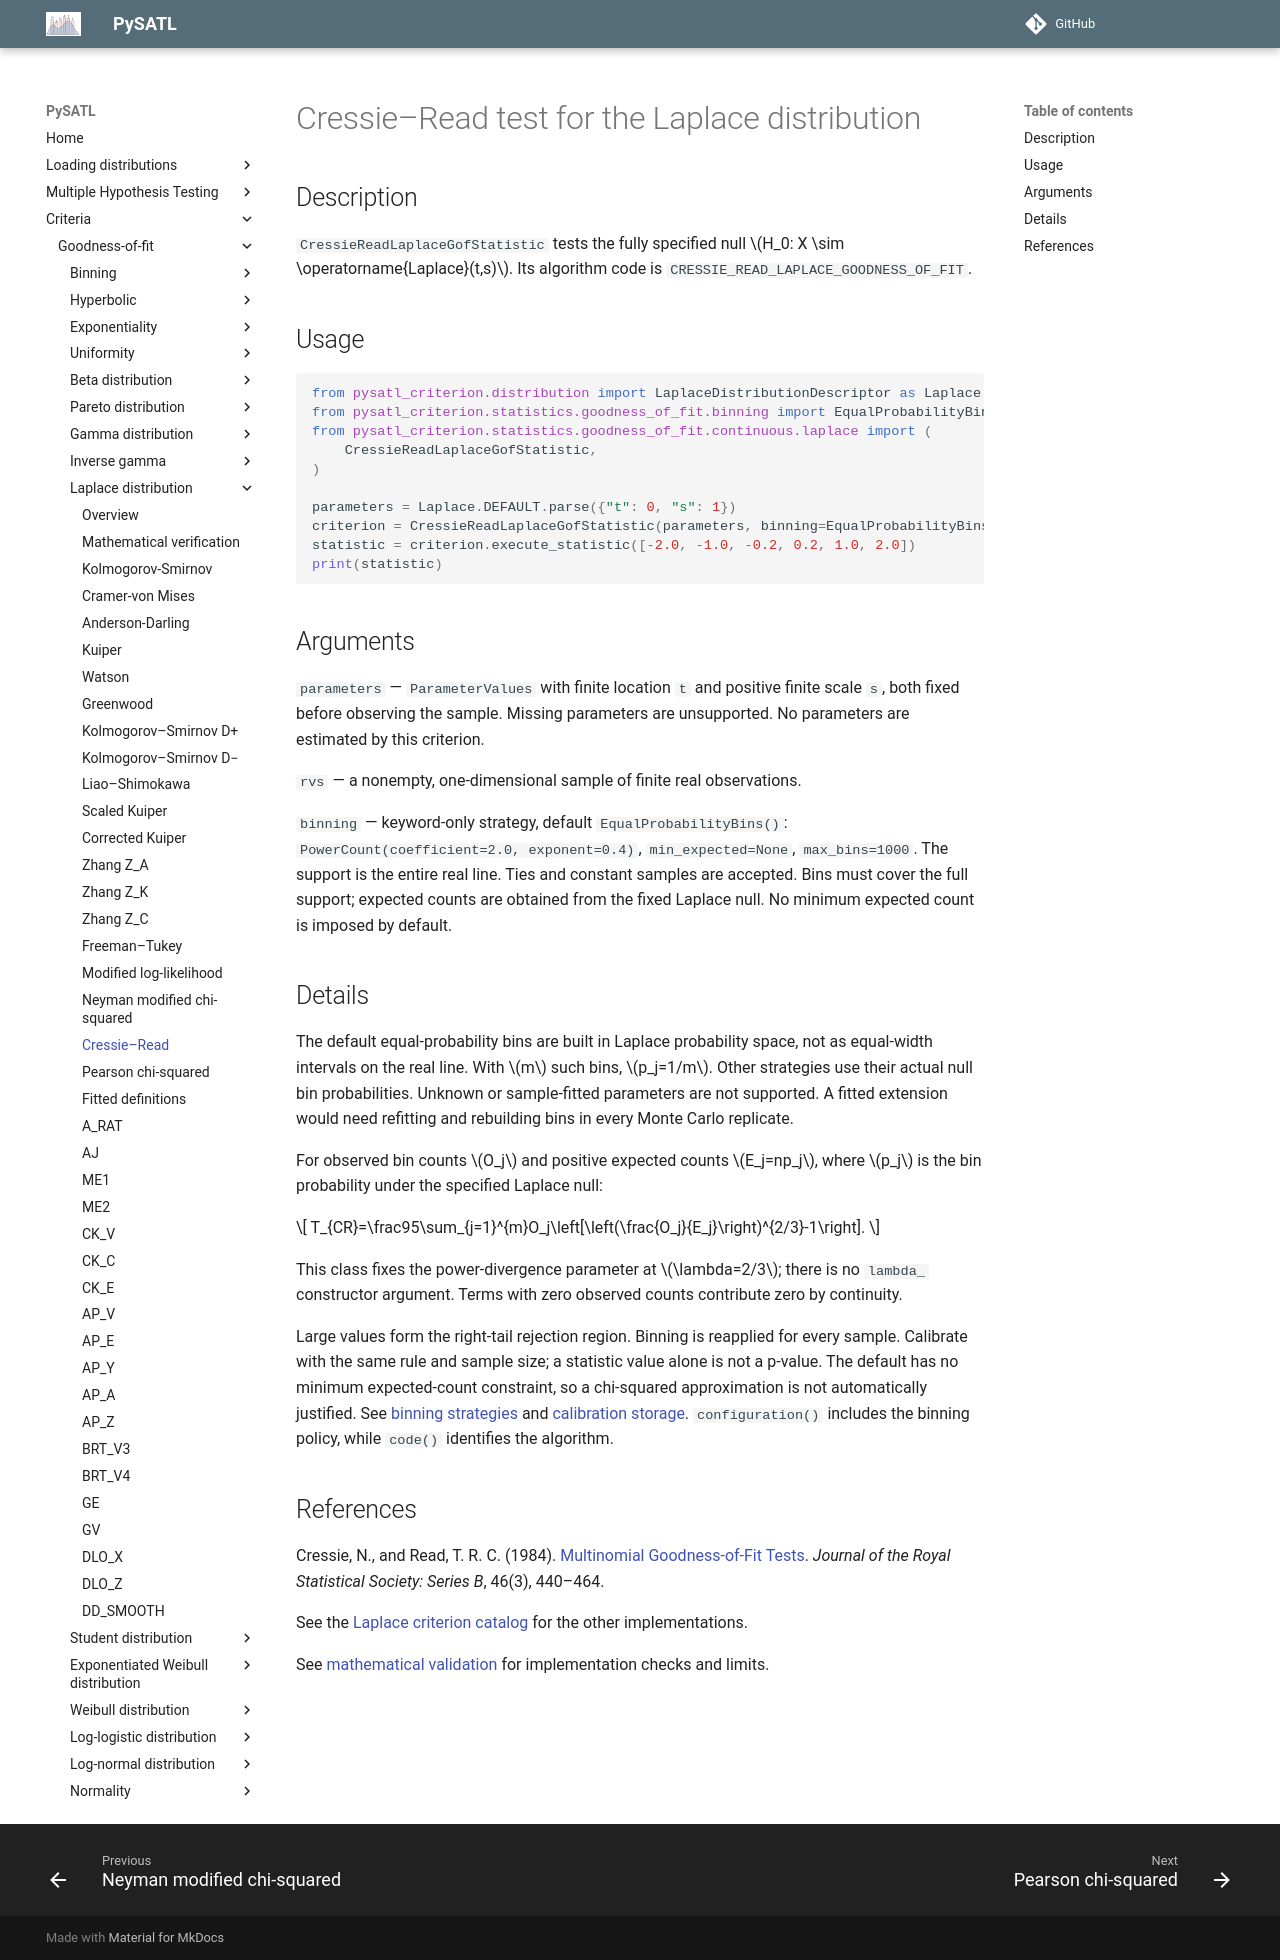

repository: PySATL/pysatl-criterion · page: en/main/criteria/goodness-of-fit/laplace/cressie_read_laplace_criterion/index.html · generator: mkdocs

# Cressie–Read test for the Laplace distribution

## Description

`CressieReadLaplaceGofStatistic` tests the fully specified null $H_0: X \sim \operatorname{Laplace}(t,s)$.
Its algorithm code is `CRESSIE_READ_LAPLACE_GOODNESS_OF_FIT`.

## Usage

```python
from pysatl_criterion.distribution import LaplaceDistributionDescriptor as Laplace
from pysatl_criterion.statistics.goodness_of_fit.binning import EqualProbabilityBins
from pysatl_criterion.statistics.goodness_of_fit.continuous.laplace import (
    CressieReadLaplaceGofStatistic,
)

parameters = Laplace.DEFAULT.parse({"t": 0, "s": 1})
criterion = CressieReadLaplaceGofStatistic(parameters, binning=EqualProbabilityBins(count=3))
statistic = criterion.execute_statistic([-2.0, -1.0, -0.2, 0.2, 1.0, 2.0])
print(statistic)
```

## Arguments

`parameters` — `ParameterValues` with finite location `t` and positive finite
scale `s`, both fixed before observing the sample. Missing parameters are
unsupported. No parameters are estimated by this criterion.

`rvs` — a nonempty, one-dimensional sample of finite real observations.

`binning` — keyword-only strategy, default `EqualProbabilityBins()`:
`PowerCount(coefficient=2.0, exponent=0.4)`, `min_expected=None`, `max_bins=1000`.
The support is the entire real line. Ties and constant samples are accepted.
Bins must cover the full support; expected counts are obtained from the fixed
Laplace null. No minimum expected count is imposed by default.

## Details

The default equal-probability bins are built in Laplace probability space,
not as equal-width intervals on the real line. With $m$ such bins,
$p_j=1/m$. Other strategies use their actual null bin probabilities.
Unknown or sample-fitted parameters are not supported. A fitted extension would
need refitting and rebuilding bins in every Monte Carlo replicate.


For observed bin counts $O_j$ and positive expected counts $E_j=np_j$,
where $p_j$ is the bin probability under the specified Laplace null:

$$
T_{CR}=\frac95\sum_{j=1}^{m}O_j\left[\left(\frac{O_j}{E_j}\right)^{2/3}-1\right].
$$

This class fixes the power-divergence parameter at $\lambda=2/3$; there is no `lambda_` constructor argument. Terms with zero observed counts contribute zero by continuity.

Large values form the right-tail rejection region. Binning is reapplied for every sample. Calibrate with the same rule and sample
size; a statistic value alone is not a p-value. The default has no minimum
expected-count constraint, so a chi-squared approximation is not automatically
justified. See [binning strategies](../binning/index.md) and
[calibration storage](../binning/calibration.md). `configuration()` includes the
binning policy, while `code()` identifies the algorithm.

## References

Cressie, N., and Read, T. R. C. (1984). [Multinomial Goodness-of-Fit Tests](https://doi.org/10.1111/j.2517-6161.1984.tb01318.x). *Journal of the Royal Statistical Society: Series B*, 46(3), 440–464.

See the [Laplace criterion catalog](index.md) for the other implementations.

See [mathematical validation](mathematical-validation.md) for implementation checks and limits.
